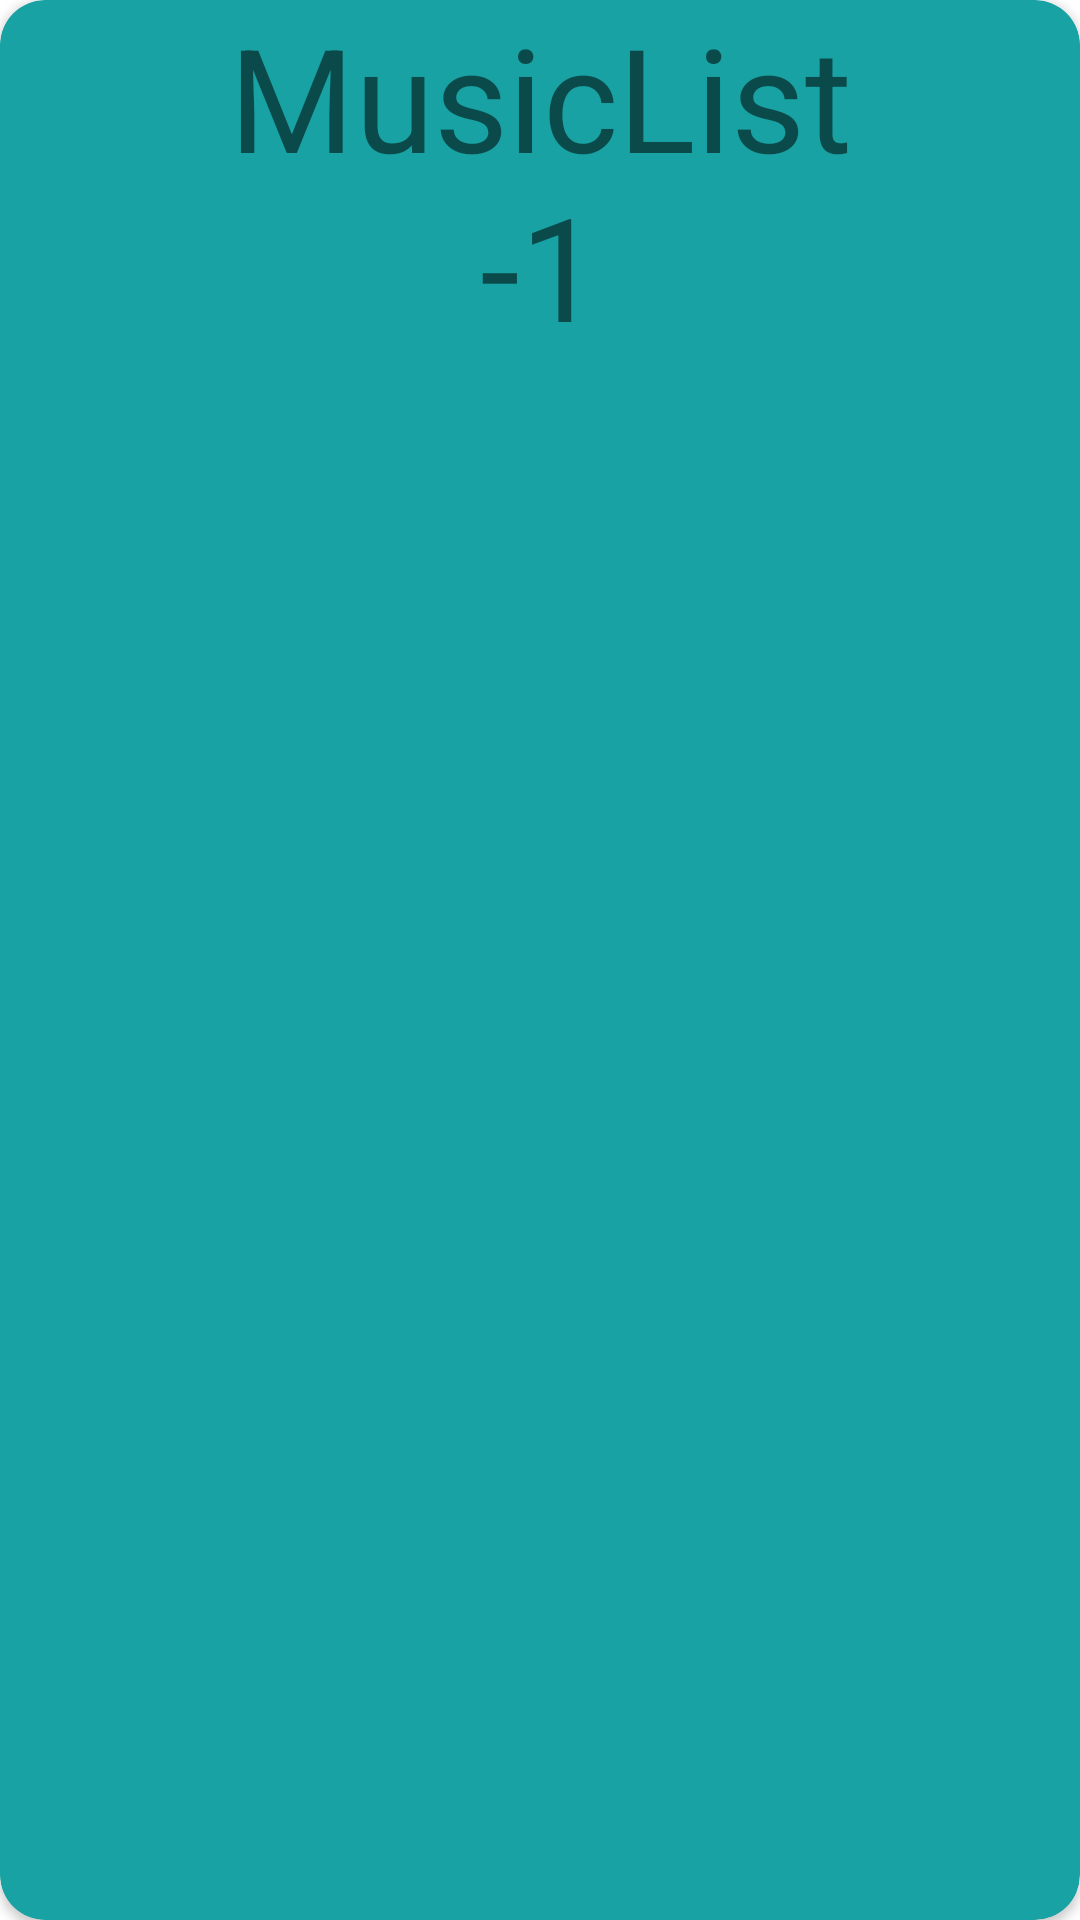

Reconstruct the res/layout file that produces this screen, plus the resources it refers to.
<!-- AndroidManifest.xml: application theme Theme.GLO3 -->
<!-- res/layout/card.xml -->
<?xml version="1.0" encoding="utf-8"?>
<androidx.cardview.widget.CardView xmlns:android="http://schemas.android.com/apk/res/android"
    xmlns:app="http://schemas.android.com/apk/res-auto"
    android:layout_width="match_parent"
    android:layout_height="wrap_content"

    android:backgroundTint="#19a2a3"

    app:cardCornerRadius="15dp">

    <RelativeLayout
        android:layout_width="match_parent"
        android:layout_height="match_parent">

        <TextView
            android:id="@+id/textView4"
            android:layout_width="wrap_content"
            android:layout_height="wrap_content"
            android:layout_alignParentStart="true"
            android:layout_alignParentEnd="true"
            android:layout_marginStart="76dp"
            android:layout_marginEnd="76dp"
            android:autoLink="all"
            android:gravity="center"
            android:linksClickable="true"
            android:text="MusicList-1"
            android:textAlignment="center"
            android:textSize="48sp" />
    </RelativeLayout>

</androidx.cardview.widget.CardView>
<!-- resources referenced by this layout -->
<resources>
  <style name="Theme.GLO3" parent="Theme.MaterialComponents.DayNight.NoActionBar">
          
          <item name="colorPrimary">#19A2A3</item>
          <item name="colorPrimaryVariant">#19A2A3</item>
          <item name="colorOnPrimary">@color/white</item>
          
          <item name="colorSecondary">@color/teal_200</item>
          <item name="colorSecondaryVariant">@color/teal_700</item>
          <item name="colorOnSecondary">@color/black</item>
          
          <item name="android:statusBarColor" tools:targetApi="l">?attr/colorPrimaryVariant</item>
          
      </style>
  <color name="white">#FFFFFFFF</color>
  <color name="teal_200">#19A2A3</color>
  <color name="teal_700">#19A2A3</color>
  <color name="black">#FF000000</color>
</resources>
